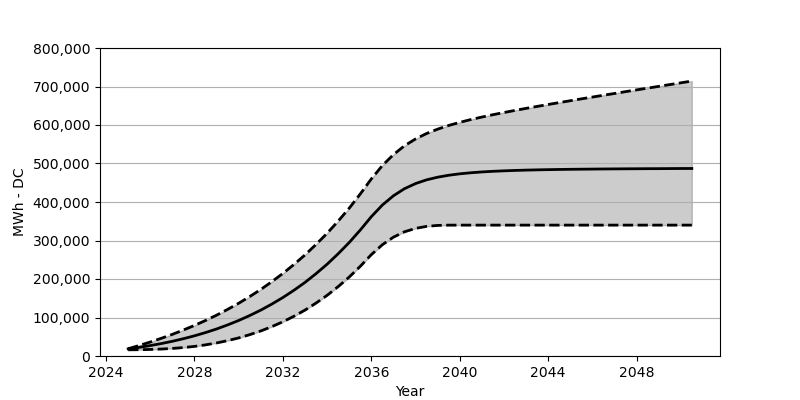

The data file committed next to this chart (first rows):
Date, Low, Base, High
2025-01, 16082, 18566, 18855
2025-07, 16381, 22473, 27287
2026-01, 17020, 27071, 36287
2026-07, 18071, 32266, 45936
2027-01, 19679, 38215, 56286
2027-07, 21927, 44864, 67440
2028-01, 24947, 52410, 79419
2028-07, 28947, 60842, 92253
2029-01, 33916, 70203, 106118
2029-07, 39905, 80707, 121025
2030-01, 46987, 92274, 137045
2030-07, 55399, 105057, 154302
2031-01, 65110, 119190, 172888
2031-07, 76223, 134756, 192877
2032-01, 88882, 151889, 214453
2032-07, 103201, 170662, 237648
2033-01, 119355, 191238, 262698
2033-07, 137467, 213804, 289697
2034-01, 157652, 238462, 318819
2034-07, 180156, 265420, 350220
2035-01, 205134, 294841, 384033
2035-07, 232741, 326901, 420598
2036-01, 263317, 361838, 459998
2036-07, 288986, 392053, 494615
2037-01, 308748, 416258, 523221
2037-07, 322582, 434504, 545973
2038-01, 331530, 447885, 563807
2038-07, 336674, 457534, 577879
2039-01, 339179, 464410, 589239
2039-07, 339880, 469430, 598723
2040-01, 339952, 473193, 606887
2040-07, 339952, 475925, 614093
2041-01, 339952, 478079, 620670
2041-07, 339952, 479688, 626732
2042-01, 339952, 480945, 632443
2042-07, 339952, 482007, 637896
2043-01, 339952, 482801, 643195
2043-07, 339952, 483491, 648257
2044-01, 339952, 484038, 653298
2044-07, 339952, 484502, 658235
2045-01, 339952, 484914, 663070
2045-07, 339952, 485223, 667853
2046-01, 339952, 485491, 672585
2046-07, 339952, 485780, 677265
2047-01, 339952, 485986, 681904
2047-07, 339952, 486192, 686626
2048-01, 339952, 486357, 691234
2048-07, 339952, 486522, 695759
2049-01, 339952, 486636, 700378
2049-07, 339952, 486821, 704934
2050-01, 339952, 486976, 709594
2050-07, 339952, 487069, 714109
